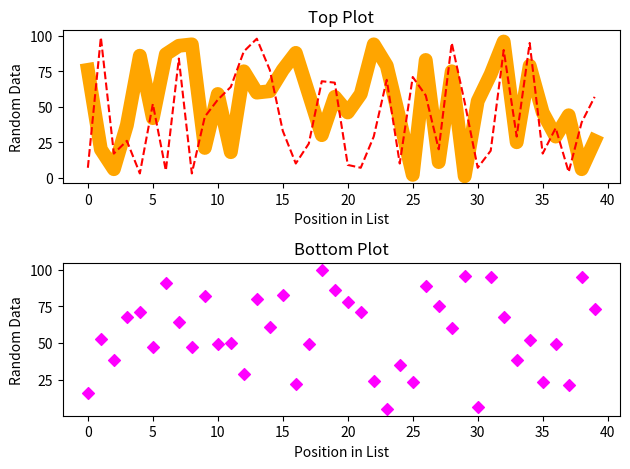
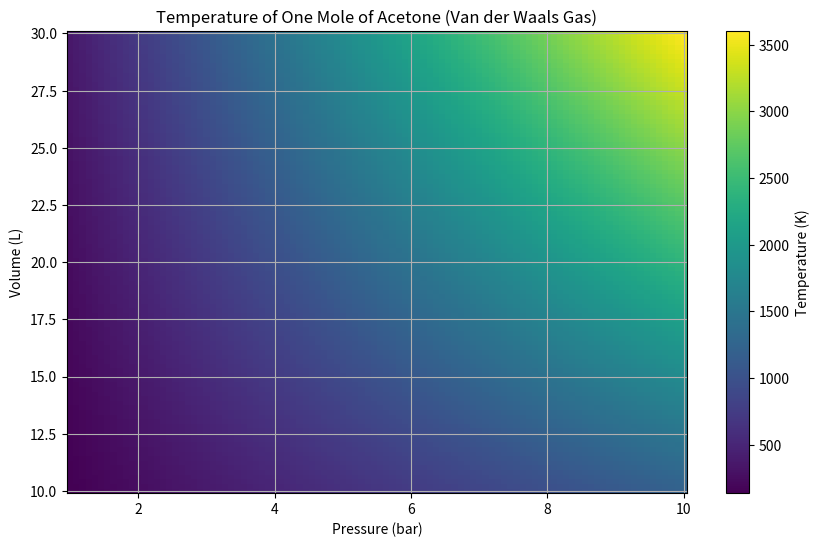
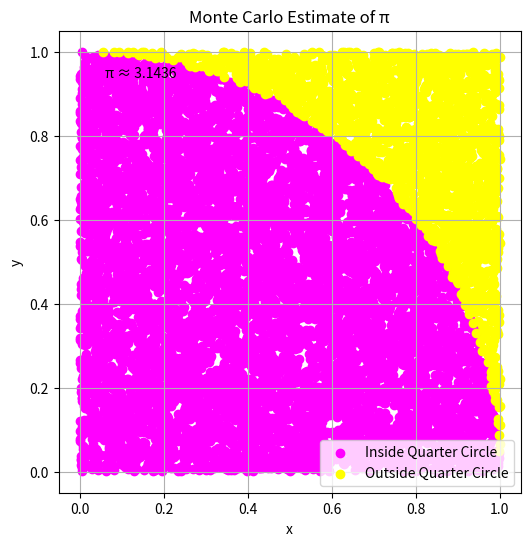

Write the Python code that produced these figures, in order.
import matplotlib.pyplot as plt
import matplotlib.pyplot as plt
import numpy as np


#PROBLEM 1

# making three random lists
random_data1 = np.random.randint(0, 101, size=40)
random_data2 = np.random.randint(0, 101, size=40)
random_data3 = np.random.randint(0, 101, size=40)

# making empty figure and subplots
fig, axs = plt.subplots(2, 1)

# top plot - orange thick line and red dashed line
axs[0].plot(range(40), random_data1, color='orange', linewidth=10)
axs[0].plot(range(40), random_data2, color='red', linestyle='--')
axs[0].set_title('Top Plot')
axs[0].set_xlabel('Position in List')
axs[0].set_ylabel('Random Data')

# bottom plot - magenta diamonds scatter plot
axs[1].scatter(range(40), random_data3, color='magenta', marker='D')
axs[1].set_title('Bottom Plot')
axs[1].set_xlabel('Position in List')
axs[1].set_ylabel('Random Data')

# adjust the layout
plt.tight_layout()

# show the plot
plt.show()


#PROBLEM 2


import numpy as np
import matplotlib.pyplot as plt

# Constants
a = 16.02  # bar L^2 / mol^2
b = 0.1124  # L / mol
R = 0.083144  # bar L / mol K
n = 1  # number of moles

# defining pressure and volume ranges
pressure = np.linspace(1, 10, 100)  # bar
volume = np.linspace(10, 30, 100)  # L

# make a grid of pressure and volume values
P, V = np.meshgrid(pressure, volume)

# solve for temperature in the Van der Waals equation
T = (P + a * (n ** 2) / (V ** 2)) * (V - n * b) / (n * R)
vmin = np.min(T)
vmax = np.max(T)
# plotting colormap
plt.figure(figsize=(10, 6))
plt.pcolormesh(P, V, T, cmap='viridis', shading='auto', vmin=np.min(T), vmax=np.max(T))
plt.colorbar(label='Temperature (K)')
plt.xlabel('Pressure (bar)')
plt.ylabel('Volume (L)')
plt.title('Temperature of One Mole of Acetone (Van der Waals Gas)')
plt.grid(True)
plt.show()

#PROBLEM 3

def estimate_pi(N):
    # generate random points in the 1x1 square
    points = np.random.rand(int(N), 2)
    
    # find distance from each point to the origin
    distances = np.sqrt(points[:, 0]**2 + points[:, 1]**2)
    
    # count points within the quarter circle
    points_inside = np.sum(distances <= 1)
    
    # estimate pi using the ratio of points inside the quarter circle to the total points
    pi_estimate = 4 * points_inside / N
    
    return pi_estimate

# values of N
Ns = [1e3, 1e4, 1e5, 1e6]

# calculate pi for each value of N
for N in Ns:
    pi_estimate = estimate_pi(N)
    print(f"π estimate for N={N}: {pi_estimate}")

# plot points for N=1e4
N = 1e4
points = np.random.rand(int(N), 2)
distances = np.sqrt(points[:, 0]**2 + points[:, 1]**2)
points_inside = points[distances <= 1]
points_outside = points[distances > 1]

plt.figure(figsize=(6, 6))
plt.scatter(points_inside[:, 0], points_inside[:, 1], color='magenta', label='Inside Quarter Circle')
plt.scatter(points_outside[:, 0], points_outside[:, 1], color='yellow', label='Outside Quarter Circle')
plt.gca().set_aspect('equal', adjustable='box')
plt.title('Monte Carlo Estimate of π')
plt.text(0.1, 0.9, f'π ≈ {4 * len(points_inside) / N}', transform=plt.gca().transAxes)
plt.xlabel('x')
plt.ylabel('y')
plt.legend()
plt.grid(True)
plt.show()
